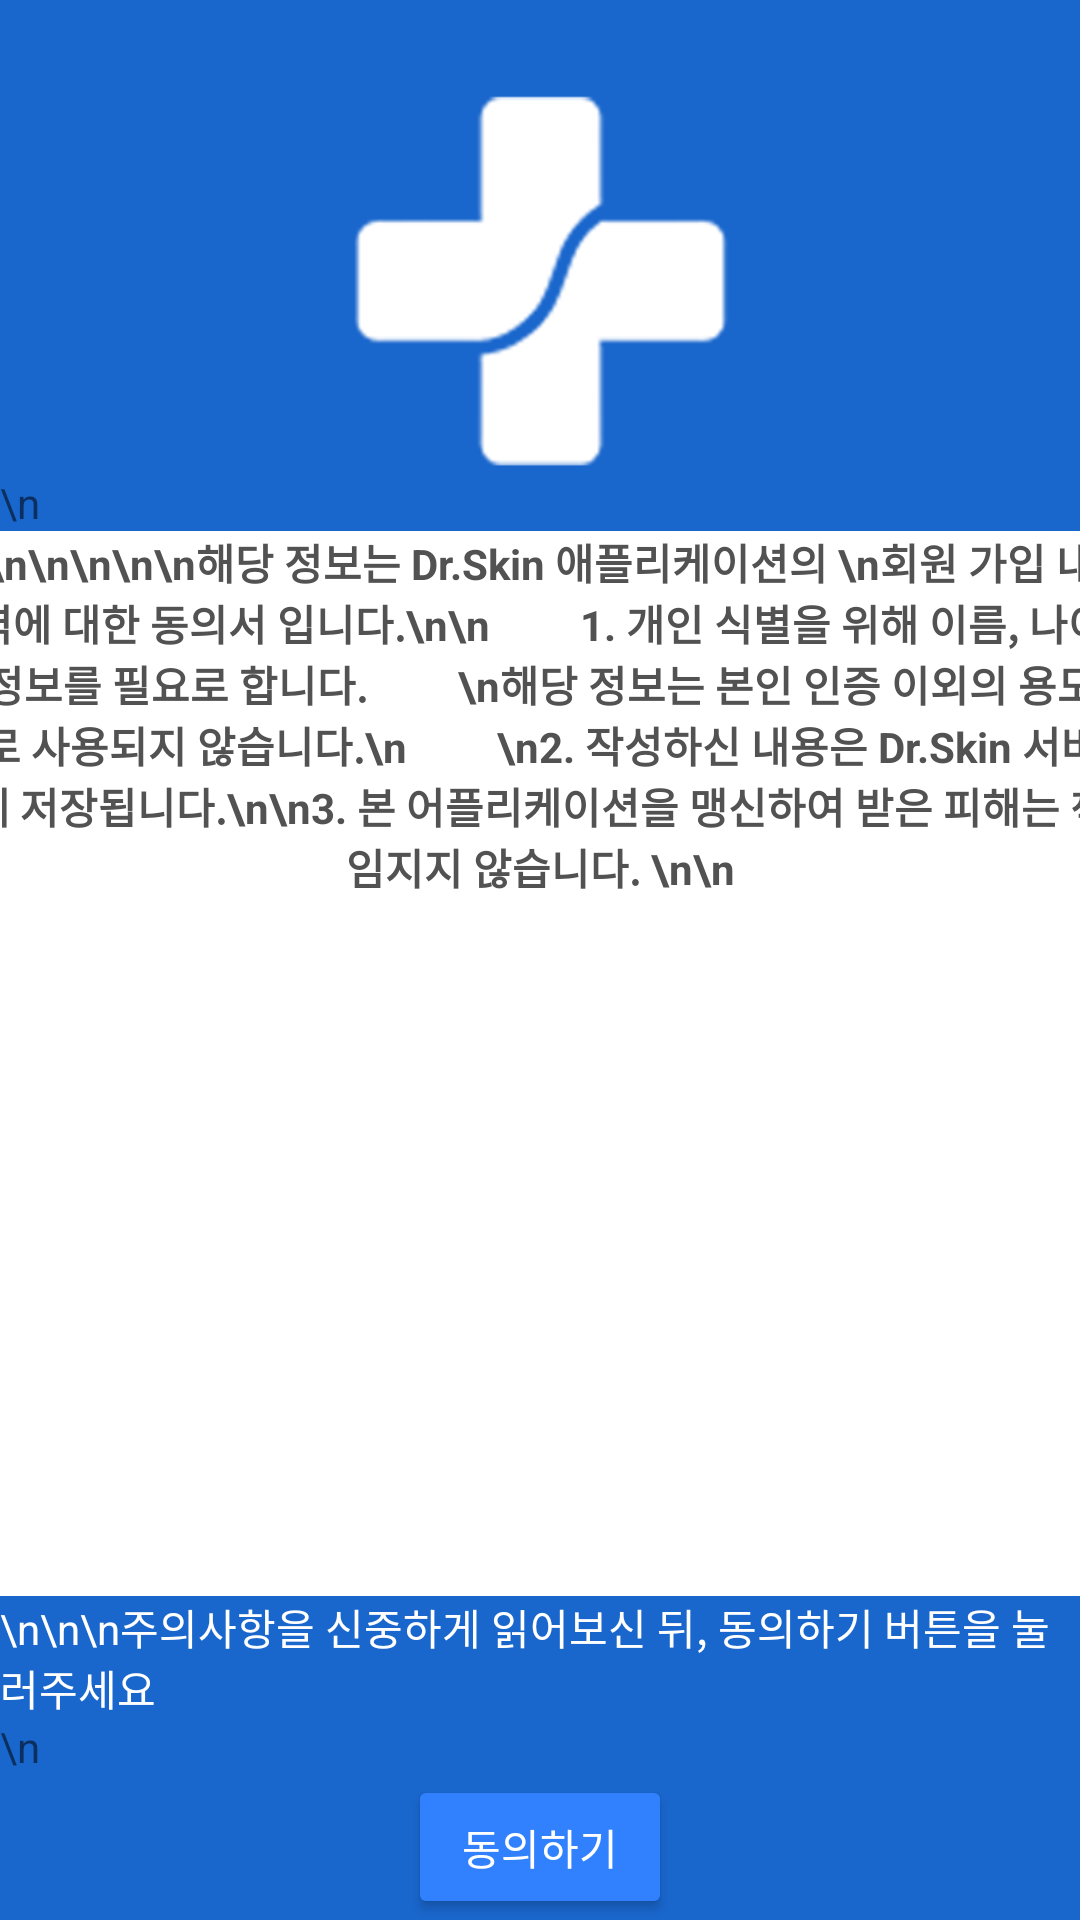

Here is an Android app screen rendered from its layout file. Give the layout XML and the strings, colors and styles it references.
<!-- AndroidManifest.xml: application theme Theme.Jongtest2 -->
<!-- res/layout/activity_precautions.xml -->
<?xml version="1.0" encoding="utf-8"?>
<LinearLayout xmlns:android="http://schemas.android.com/apk/res/android"
    xmlns:app="http://schemas.android.com/apk/res-auto"
    xmlns:tools="http://schemas.android.com/tools"
    android:layout_width="match_parent"
    android:layout_height="match_parent"
    android:background="#1966cc"
    android:orientation="vertical"
    tools:context=".Precautions">

    <ImageView
        android:id="@+id/imageView3"
        android:layout_marginTop="30dp"
        android:layout_gravity="center"
        android:layout_width="128dp"
        android:layout_height="128dp"
        app:srcCompat="@drawable/applogo" />

    <TextView
    android:layout_width="wrap_content"
    android:layout_height="wrap_content"
    android:text="\n"/>

    <TextView
        android:layout_width="380dp"
        android:layout_height="355dp"
        android:layout_gravity="center"
        android:background="#ffffff"
        android:textAlignment="center"
        android:text="\n\n\n\n\n해당 정보는 Dr.Skin 애플리케이션의 \n회원 가입 내역에 대한 동의서 입니다.\n\n
        1. 개인 식별을 위해 이름, 나이 정보를 필요로 합니다.
        \n해당 정보는 본인 인증 이외의 용도로 사용되지 않습니다.\n
        \n2. 작성하신 내용은 Dr.Skin 서버에 저장됩니다.\n\n3. 본 어플리케이션을 맹신하여 받은 피해는 책임지지 않습니다.
\n\n"
        android:textStyle="bold"
        android:textColor="#525252" />
    <TextView
        android:layout_width="wrap_content"
        android:layout_height="wrap_content"
        android:textColor="@color/white"
        android:text="\n\n\n주의사항을 신중하게 읽어보신 뒤, 동의하기 버튼을 눌러주세요"
        android:layout_gravity="center"></TextView>
    <TextView
    android:layout_width="wrap_content"
    android:layout_height="wrap_content"
    android:text="\n"/>
    <Button
        android:id="@+id/move"
        android:layout_width="wrap_content"
        android:layout_height="wrap_content"
        android:text="동의하기"
        android:textColor="#ffffff"
        android:layout_gravity="center"
        android:backgroundTint="#3181ff"></Button>


</LinearLayout>
<!-- resources referenced by this layout -->
<resources>
  <!-- drawable applogo: jpg bitmap (drawable-v24, 6464 bytes) -->
  <style name="Theme.Jongtest2" parent="Theme.MaterialComponents.DayNight.DarkActionBar">
          
          <item name="colorPrimary">@color/purple_500</item>
          <item name="colorPrimaryVariant">@color/purple_700</item>
          <item name="colorOnPrimary">@color/white</item>
          
          <item name="colorSecondary">@color/teal_200</item>
          <item name="colorSecondaryVariant">@color/teal_700</item>
          <item name="colorOnSecondary">@color/black</item>
          
          <item name="android:statusBarColor" tools:targetApi="l">?attr/colorPrimaryVariant</item>
          
          <item name="windowNoTitle">true</item>
      </style>
  <!-- not gathered from this repository: default colours our renderer supplied (Android Studio template values) -->
  <color name="purple_500">#FF6200EE</color>
  <color name="purple_700">#FF3700B3</color>
  <color name="teal_200">#FF03DAC5</color>
  <color name="teal_700">#FF018786</color>
  <color name="black">#FF000000</color>
  <color name="white">#FFFFFFFF</color>
</resources>
